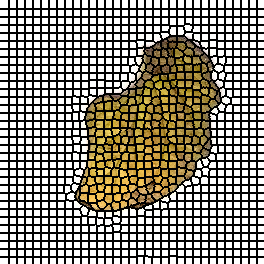

The file beside this chart, header and first rows:
0, 0, 0, 0, 0, 0, 0, 0, 0, 1, 1, 1, 1, 1, 1, 1, 1, 2, 2, 2, 2, 2, 2, 2
0, 0, 0, 0, 0, 0, 0, 0, 0, 1, 1, 1, 1, 1, 1, 1, 1, 2, 2, 2, 2, 2, 2, 2
0, 0, 0, 0, 0, 0, 0, 0, 0, 1, 1, 1, 1, 1, 1, 1, 1, 2, 2, 2, 2, 2, 2, 2
0, 0, 0, 0, 0, 0, 0, 0, 0, 1, 1, 1, 1, 1, 1, 1, 1, 2, 2, 2, 2, 2, 2, 2
0, 0, 0, 0, 0, 0, 0, 0, 0, 1, 1, 1, 1, 1, 1, 1, 1, 2, 2, 2, 2, 2, 2, 2
0, 0, 0, 0, 0, 0, 0, 0, 0, 1, 1, 1, 1, 1, 1, 1, 1, 2, 2, 2, 2, 2, 2, 2
0, 0, 0, 0, 0, 0, 0, 0, 0, 1, 1, 1, 1, 1, 1, 1, 1, 2, 2, 2, 2, 2, 2, 2
0, 0, 0, 0, 0, 0, 0, 0, 0, 1, 1, 1, 1, 1, 1, 1, 1, 2, 2, 2, 2, 2, 2, 2
0, 0, 0, 0, 0, 0, 0, 0, 0, 1, 1, 1, 1, 1, 1, 1, 1, 2, 2, 2, 2, 2, 2, 2
33, 33, 33, 33, 33, 33, 33, 33, 33, 34, 34, 34, 34, 34, 34, 34, 34, 35, 35, 35, 35, 35, 35, 35
33, 33, 33, 33, 33, 33, 33, 33, 33, 34, 34, 34, 34, 34, 34, 34, 34, 35, 35, 35, 35, 35, 35, 35
33, 33, 33, 33, 33, 33, 33, 33, 33, 34, 34, 34, 34, 34, 34, 34, 34, 35, 35, 35, 35, 35, 35, 35
33, 33, 33, 33, 33, 33, 33, 33, 33, 34, 34, 34, 34, 34, 34, 34, 34, 35, 35, 35, 35, 35, 35, 35
33, 33, 33, 33, 33, 33, 33, 33, 33, 34, 34, 34, 34, 34, 34, 34, 34, 35, 35, 35, 35, 35, 35, 35
33, 33, 33, 33, 33, 33, 33, 33, 33, 34, 34, 34, 34, 34, 34, 34, 34, 35, 35, 35, 35, 35, 35, 35
33, 33, 33, 33, 33, 33, 33, 33, 33, 34, 34, 34, 34, 34, 34, 34, 34, 35, 35, 35, 35, 35, 35, 35
33, 33, 33, 33, 33, 33, 33, 33, 33, 34, 34, 34, 34, 34, 34, 34, 34, 35, 35, 35, 35, 35, 35, 35
66, 66, 66, 66, 66, 66, 66, 66, 66, 67, 67, 67, 67, 67, 67, 67, 67, 68, 68, 68, 68, 68, 68, 68
66, 66, 66, 66, 66, 66, 66, 66, 66, 67, 67, 67, 67, 67, 67, 67, 67, 68, 68, 68, 68, 68, 68, 68
66, 66, 66, 66, 66, 66, 66, 66, 66, 67, 67, 67, 67, 67, 67, 67, 67, 68, 68, 68, 68, 68, 68, 68
66, 66, 66, 66, 66, 66, 66, 66, 66, 67, 67, 67, 67, 67, 67, 67, 67, 68, 68, 68, 68, 68, 68, 68
66, 66, 66, 66, 66, 66, 66, 66, 66, 67, 67, 67, 67, 67, 67, 67, 67, 68, 68, 68, 68, 68, 68, 68
66, 66, 66, 66, 66, 66, 66, 66, 66, 67, 67, 67, 67, 67, 67, 67, 67, 68, 68, 68, 68, 68, 68, 68
66, 66, 66, 66, 66, 66, 66, 66, 66, 67, 67, 67, 67, 67, 67, 67, 67, 68, 68, 68, 68, 68, 68, 68
66, 66, 66, 66, 66, 66, 66, 66, 66, 67, 67, 67, 67, 67, 67, 67, 67, 68, 68, 68, 68, 68, 68, 68
100, 100, 100, 100, 100, 100, 100, 100, 100, 101, 101, 101, 101, 101, 101, 101, 101, 102, 102, 102, 102, 102, 102, 102
100, 100, 100, 100, 100, 100, 100, 100, 100, 101, 101, 101, 101, 101, 101, 101, 101, 102, 102, 102, 102, 102, 102, 102
100, 100, 100, 100, 100, 100, 100, 100, 100, 101, 101, 101, 101, 101, 101, 101, 101, 102, 102, 102, 102, 102, 102, 102
100, 100, 100, 100, 100, 100, 100, 100, 100, 101, 101, 101, 101, 101, 101, 101, 101, 102, 102, 102, 102, 102, 102, 102
100, 100, 100, 100, 100, 100, 100, 100, 100, 101, 101, 101, 101, 101, 101, 101, 101, 102, 102, 102, 102, 102, 102, 102
100, 100, 100, 100, 100, 100, 100, 100, 100, 101, 101, 101, 101, 101, 101, 101, 101, 102, 102, 102, 102, 102, 102, 102
100, 100, 100, 100, 100, 100, 100, 100, 100, 101, 101, 101, 101, 101, 101, 101, 101, 102, 102, 102, 102, 102, 102, 102
100, 100, 100, 100, 100, 100, 100, 100, 100, 101, 101, 101, 101, 101, 101, 101, 101, 102, 102, 102, 102, 102, 102, 102
134, 134, 134, 134, 134, 134, 134, 134, 134, 135, 135, 135, 135, 135, 135, 135, 135, 136, 136, 136, 136, 136, 136, 136
134, 134, 134, 134, 134, 134, 134, 134, 134, 135, 135, 135, 135, 135, 135, 135, 135, 136, 136, 136, 136, 136, 136, 136
134, 134, 134, 134, 134, 134, 134, 134, 134, 135, 135, 135, 135, 135, 135, 135, 135, 136, 136, 136, 136, 136, 136, 136
134, 134, 134, 134, 134, 134, 134, 134, 134, 135, 135, 135, 135, 135, 135, 135, 135, 136, 136, 136, 136, 136, 136, 136
134, 134, 134, 134, 134, 134, 134, 134, 134, 135, 135, 135, 135, 135, 135, 135, 135, 136, 136, 136, 136, 136, 136, 136
134, 134, 134, 134, 134, 134, 134, 134, 134, 135, 135, 135, 135, 135, 135, 135, 135, 136, 136, 136, 136, 136, 136, 136
134, 134, 134, 134, 134, 134, 134, 134, 134, 135, 135, 135, 135, 135, 135, 135, 135, 136, 136, 136, 136, 136, 136, 136
134, 134, 134, 134, 134, 134, 134, 134, 134, 135, 135, 135, 135, 135, 135, 135, 135, 136, 136, 136, 136, 136, 136, 136
170, 170, 170, 170, 170, 170, 170, 170, 170, 171, 171, 171, 171, 171, 171, 171, 171, 172, 172, 172, 172, 172, 172, 172
170, 170, 170, 170, 170, 170, 170, 170, 170, 171, 171, 171, 171, 171, 171, 171, 171, 172, 172, 172, 172, 172, 172, 172
170, 170, 170, 170, 170, 170, 170, 170, 170, 171, 171, 171, 171, 171, 171, 171, 171, 172, 172, 172, 172, 172, 172, 172
170, 170, 170, 170, 170, 170, 170, 170, 170, 171, 171, 171, 171, 171, 171, 171, 171, 172, 172, 172, 172, 172, 172, 172
170, 170, 170, 170, 170, 170, 170, 170, 170, 171, 171, 171, 171, 171, 171, 171, 171, 172, 172, 172, 172, 172, 172, 172
170, 170, 170, 170, 170, 170, 170, 170, 170, 171, 171, 171, 171, 171, 171, 171, 171, 172, 172, 172, 172, 172, 172, 172
170, 170, 170, 170, 170, 170, 170, 170, 170, 171, 171, 171, 171, 171, 171, 171, 171, 172, 172, 172, 172, 172, 172, 172
170, 170, 170, 170, 170, 170, 170, 170, 170, 171, 171, 171, 171, 171, 171, 171, 171, 172, 172, 172, 172, 172, 172, 172
207, 207, 207, 207, 207, 207, 207, 207, 207, 208, 208, 208, 208, 208, 208, 208, 208, 209, 209, 209, 209, 209, 209, 209
207, 207, 207, 207, 207, 207, 207, 207, 207, 208, 208, 208, 208, 208, 208, 208, 208, 209, 209, 209, 209, 209, 209, 209
207, 207, 207, 207, 207, 207, 207, 207, 207, 208, 208, 208, 208, 208, 208, 208, 208, 209, 209, 209, 209, 209, 209, 209
207, 207, 207, 207, 207, 207, 207, 207, 207, 208, 208, 208, 208, 208, 208, 208, 208, 209, 209, 209, 209, 209, 209, 209
207, 207, 207, 207, 207, 207, 207, 207, 207, 208, 208, 208, 208, 208, 208, 208, 208, 209, 209, 209, 209, 209, 209, 209
207, 207, 207, 207, 207, 207, 207, 207, 207, 208, 208, 208, 208, 208, 208, 208, 208, 209, 209, 209, 209, 209, 209, 209
207, 207, 207, 207, 207, 207, 207, 207, 207, 208, 208, 208, 208, 208, 208, 208, 208, 209, 209, 209, 209, 209, 209, 209
207, 207, 207, 207, 207, 207, 207, 207, 207, 208, 208, 208, 208, 208, 208, 208, 208, 209, 209, 209, 209, 209, 209, 209
240, 240, 240, 240, 240, 240, 240, 240, 240, 241, 241, 241, 241, 241, 241, 241, 241, 242, 242, 242, 242, 242, 242, 242
240, 240, 240, 240, 240, 240, 240, 240, 240, 241, 241, 241, 241, 241, 241, 241, 241, 242, 242, 242, 242, 242, 242, 242
240, 240, 240, 240, 240, 240, 240, 240, 240, 241, 241, 241, 241, 241, 241, 241, 241, 242, 242, 242, 242, 242, 242, 242
240, 240, 240, 240, 240, 240, 240, 240, 240, 241, 241, 241, 241, 241, 241, 241, 241, 242, 242, 242, 242, 242, 242, 242
... 203 more rows
